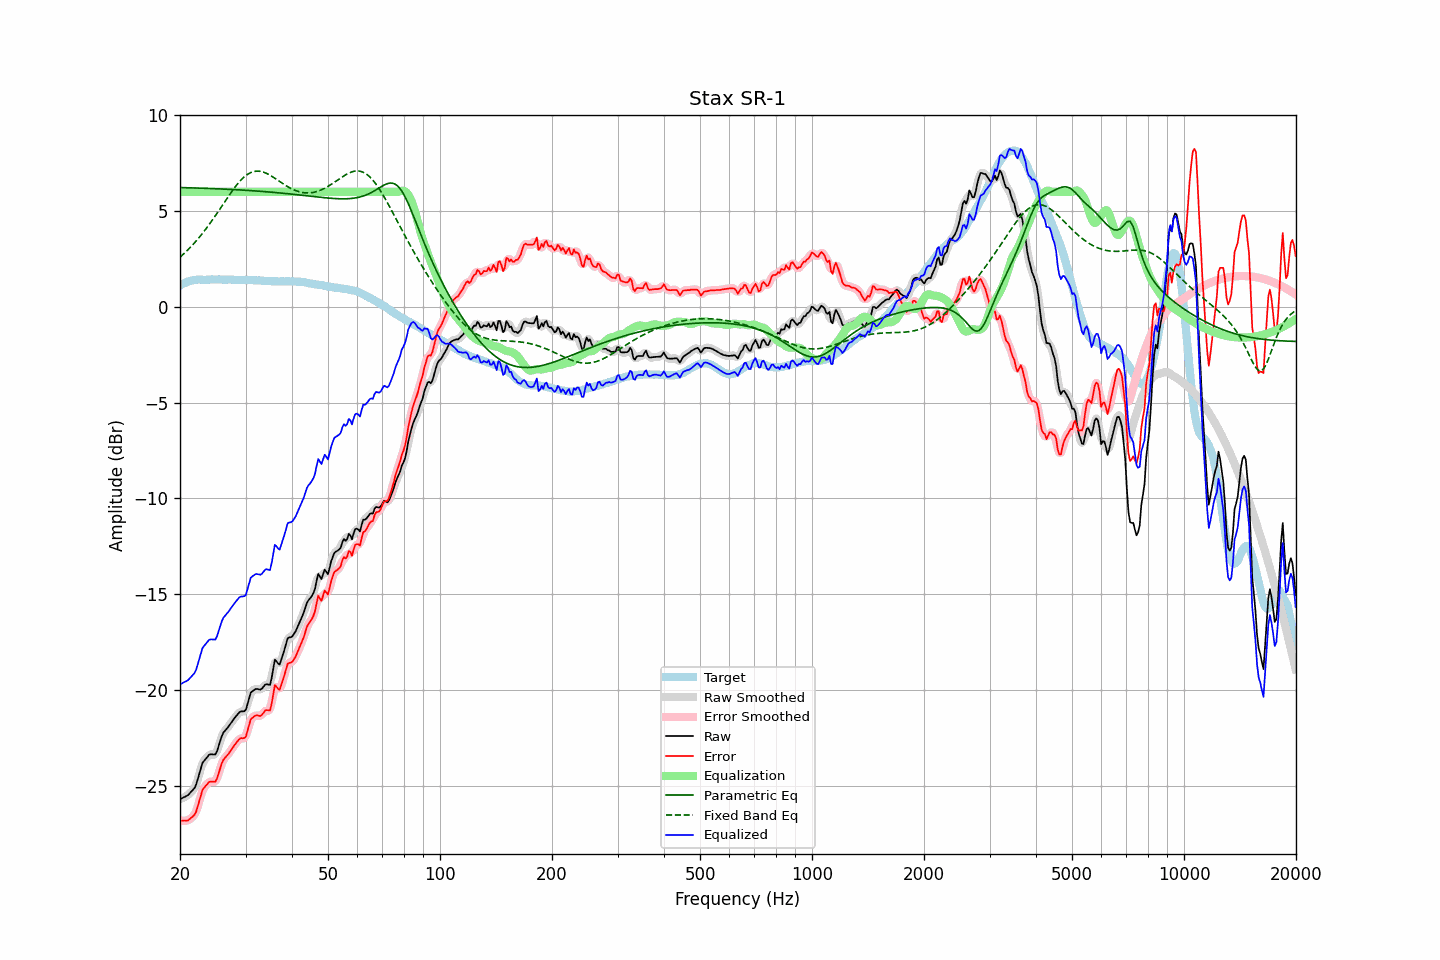

The data file committed next to this chart (first rows):
frequency, raw, error, smoothed, error_smoothed, equalization, parametric_eq, fixed_band_eq, equalized_raw, equalized_smoothed, target
20.00, -25.71, -26.82, -25.71, -26.81, 6.00, 6.23, 2.59, -19.71, -19.71, 1.11
20.20, -25.67, -26.83, -25.67, -26.83, 6.00, 6.22, 2.66, -19.67, -19.67, 1.16
20.40, -25.62, -26.83, -25.63, -26.84, 6.00, 6.22, 2.74, -19.62, -19.63, 1.21
20.61, -25.58, -26.82, -25.59, -26.83, 6.00, 6.22, 2.82, -19.58, -19.59, 1.23
20.81, -25.54, -26.83, -25.54, -26.83, 6.00, 6.22, 2.90, -19.54, -19.54, 1.28
21.02, -25.49, -26.82, -25.48, -26.80, 6.00, 6.21, 2.98, -19.49, -19.48, 1.32
21.23, -25.40, -26.75, -25.41, -26.75, 6.00, 6.21, 3.06, -19.40, -19.41, 1.34
21.44, -25.31, -26.68, -25.33, -26.69, 6.00, 6.21, 3.15, -19.31, -19.33, 1.36
21.66, -25.22, -26.61, -25.24, -26.62, 6.00, 6.21, 3.24, -19.22, -19.24, 1.38
21.87, -25.13, -26.52, -25.11, -26.51, 6.00, 6.20, 3.33, -19.13, -19.11, 1.39
22.09, -24.96, -26.37, -24.93, -26.34, 6.00, 6.20, 3.43, -18.96, -18.93, 1.41
22.31, -24.67, -26.09, -24.69, -26.11, 6.00, 6.20, 3.53, -18.67, -18.69, 1.42
22.54, -24.40, -25.82, -24.38, -25.80, 6.00, 6.20, 3.62, -18.40, -18.38, 1.42
22.76, -24.10, -25.52, -24.09, -25.51, 6.00, 6.19, 3.73, -18.10, -18.09, 1.42
22.99, -23.81, -25.22, -23.87, -25.28, 6.00, 6.19, 3.83, -17.81, -17.87, 1.41
23.22, -23.70, -25.11, -23.70, -25.11, 6.00, 6.19, 3.94, -17.70, -17.70, 1.41
23.45, -23.60, -25.01, -23.58, -24.99, 6.00, 6.18, 4.05, -17.60, -17.58, 1.41
23.69, -23.51, -24.92, -23.49, -24.91, 6.00, 6.18, 4.16, -17.51, -17.49, 1.42
23.92, -23.39, -24.81, -23.41, -24.83, 6.00, 6.18, 4.28, -17.39, -17.41, 1.42
24.16, -23.36, -24.79, -23.37, -24.80, 6.00, 6.17, 4.39, -17.36, -17.37, 1.42
24.40, -23.36, -24.80, -23.37, -24.80, 6.00, 6.17, 4.51, -17.36, -17.37, 1.43
24.65, -23.37, -24.80, -23.38, -24.81, 6.00, 6.17, 4.63, -17.37, -17.38, 1.42
24.89, -23.37, -24.79, -23.33, -24.75, 6.00, 6.16, 4.75, -17.37, -17.33, 1.42
25.14, -23.21, -24.63, -23.19, -24.61, 6.00, 6.16, 4.88, -17.21, -17.19, 1.42
25.39, -22.94, -24.37, -22.95, -24.38, 6.00, 6.16, 5.00, -16.94, -16.95, 1.43
25.65, -22.68, -24.10, -22.68, -24.10, 6.00, 6.15, 5.13, -16.68, -16.68, 1.43
25.91, -22.42, -23.84, -22.43, -23.86, 6.00, 6.15, 5.25, -16.42, -16.43, 1.42
26.16, -22.23, -23.65, -22.25, -23.67, 6.00, 6.14, 5.38, -16.23, -16.25, 1.42
26.43, -22.14, -23.55, -22.12, -23.54, 6.00, 6.14, 5.51, -16.14, -16.12, 1.42
26.69, -22.03, -23.45, -22.03, -23.44, 6.00, 6.14, 5.63, -16.03, -16.03, 1.41
26.96, -21.93, -23.36, -21.93, -23.35, 6.00, 6.13, 5.76, -15.93, -15.93, 1.42
27.23, -21.82, -23.24, -21.82, -23.24, 6.00, 6.13, 5.88, -15.82, -15.82, 1.42
27.50, -21.69, -23.11, -21.70, -23.12, 6.00, 6.12, 6.00, -15.69, -15.70, 1.42
27.77, -21.58, -22.99, -21.58, -22.99, 6.00, 6.12, 6.11, -15.58, -15.58, 1.41
28.05, -21.46, -22.87, -21.47, -22.87, 6.00, 6.12, 6.23, -15.46, -15.47, 1.41
28.33, -21.36, -22.76, -21.36, -22.76, 6.00, 6.11, 6.33, -15.36, -15.36, 1.40
28.62, -21.27, -22.66, -21.26, -22.65, 6.00, 6.11, 6.44, -15.27, -15.26, 1.39
28.90, -21.16, -22.57, -21.18, -22.58, 6.00, 6.10, 6.53, -15.16, -15.18, 1.40
29.19, -21.12, -22.51, -21.14, -22.54, 6.00, 6.10, 6.63, -15.12, -15.14, 1.39
29.48, -21.12, -22.53, -21.14, -22.54, 6.00, 6.09, 6.71, -15.12, -15.14, 1.41
29.78, -21.11, -22.51, -21.10, -22.50, 6.00, 6.09, 6.79, -15.11, -15.10, 1.40
30.08, -21.04, -22.44, -20.98, -22.38, 6.00, 6.08, 6.85, -15.04, -14.98, 1.41
30.38, -20.74, -22.13, -20.73, -22.13, 6.00, 6.08, 6.91, -14.74, -14.73, 1.39
30.68, -20.44, -21.84, -20.45, -21.85, 6.00, 6.07, 6.96, -14.44, -14.45, 1.39
30.99, -20.15, -21.54, -20.21, -21.60, 6.00, 6.06, 7.01, -14.15, -14.21, 1.39
31.30, -20.07, -21.46, -20.06, -21.45, 6.00, 6.06, 7.04, -14.07, -14.06, 1.39
31.61, -20.01, -21.40, -19.99, -21.37, 6.00, 6.05, 7.06, -14.01, -13.99, 1.39
31.93, -19.95, -21.34, -19.97, -21.35, 6.00, 6.05, 7.08, -13.95, -13.97, 1.38
32.24, -19.95, -21.32, -19.96, -21.34, 6.00, 6.04, 7.08, -13.95, -13.96, 1.37
32.57, -19.97, -21.35, -19.97, -21.35, 6.00, 6.03, 7.08, -13.97, -13.97, 1.38
32.89, -19.99, -21.37, -19.97, -21.34, 6.00, 6.03, 7.07, -13.99, -13.97, 1.38
33.22, -19.93, -21.30, -19.92, -21.28, 6.00, 6.02, 7.05, -13.93, -13.92, 1.36
33.55, -19.83, -21.19, -19.83, -21.19, 6.00, 6.02, 7.03, -13.83, -13.83, 1.36
33.89, -19.72, -21.07, -19.75, -21.10, 6.00, 6.01, 6.99, -13.72, -13.75, 1.35
34.23, -19.70, -21.06, -19.75, -21.10, 6.00, 6.00, 6.96, -13.70, -13.75, 1.35
34.57, -19.72, -21.06, -19.74, -21.09, 6.00, 6.00, 6.91, -13.72, -13.74, 1.34
34.92, -19.74, -21.08, -19.64, -20.98, 6.00, 5.99, 6.87, -13.74, -13.64, 1.34
35.27, -19.39, -20.72, -19.32, -20.65, 6.00, 5.98, 6.82, -13.39, -13.32, 1.33
35.62, -18.91, -20.24, -18.92, -20.25, 6.00, 5.97, 6.76, -12.91, -12.92, 1.33
35.97, -18.42, -19.75, -18.60, -19.93, 6.00, 5.97, 6.71, -12.42, -12.60, 1.33
... 635 more rows
